Run: headless pygame with SDL's dummy video driver; simulated clock (each Clock.tick advances the game by its frame time, no real sleeping); random seed 0; keys injected as events and as key.get_pressed() state; no mouse input.
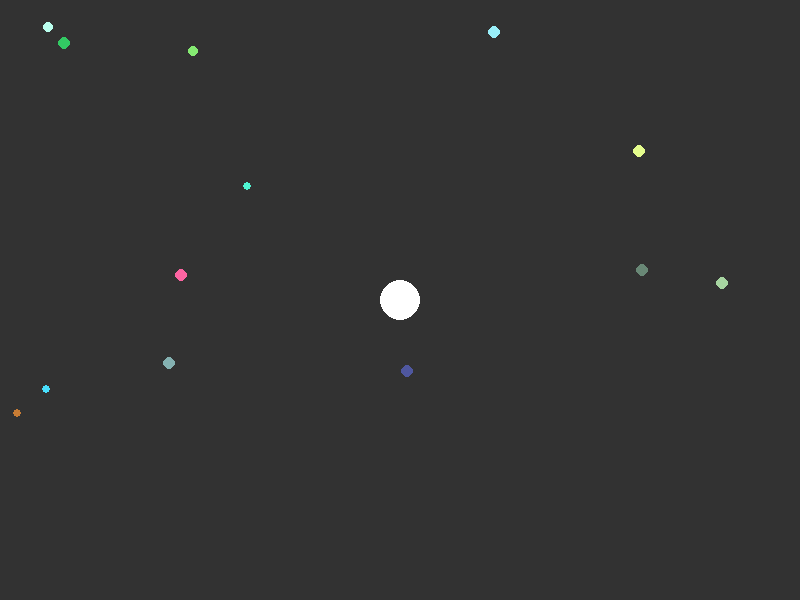
Frame 1 of 4 · flips 1–60 · no input
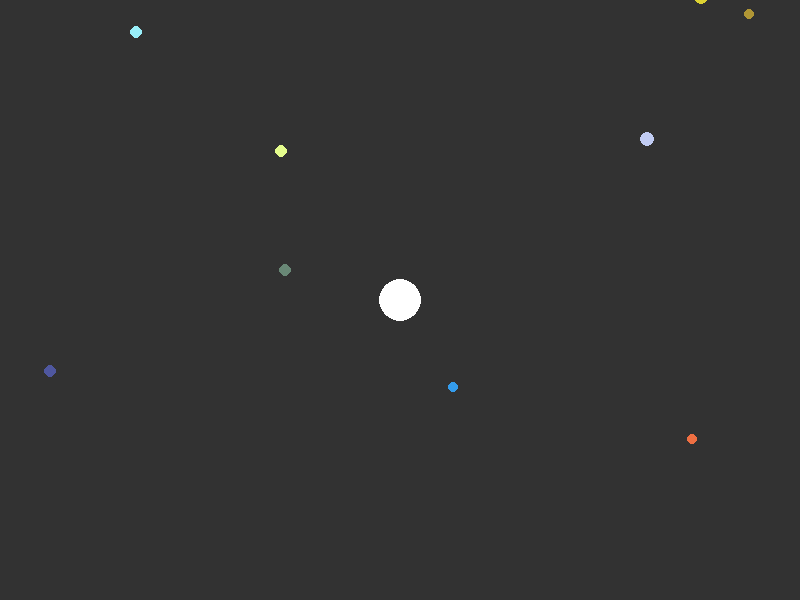
Frame 2 of 4 · flips 61–180 · tapped SPACE, RETURN · held RIGHT (→), D
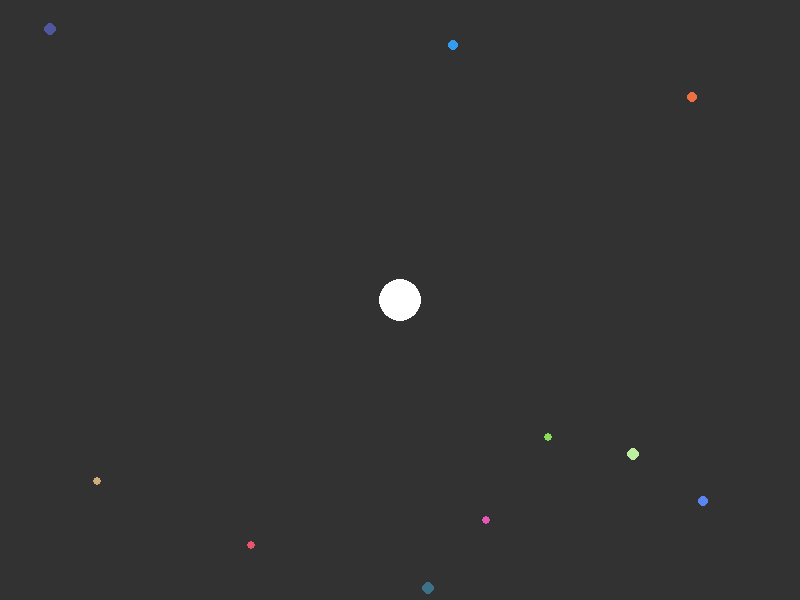
Frame 3 of 4 · flips 181–300 · held DOWN (↓), S
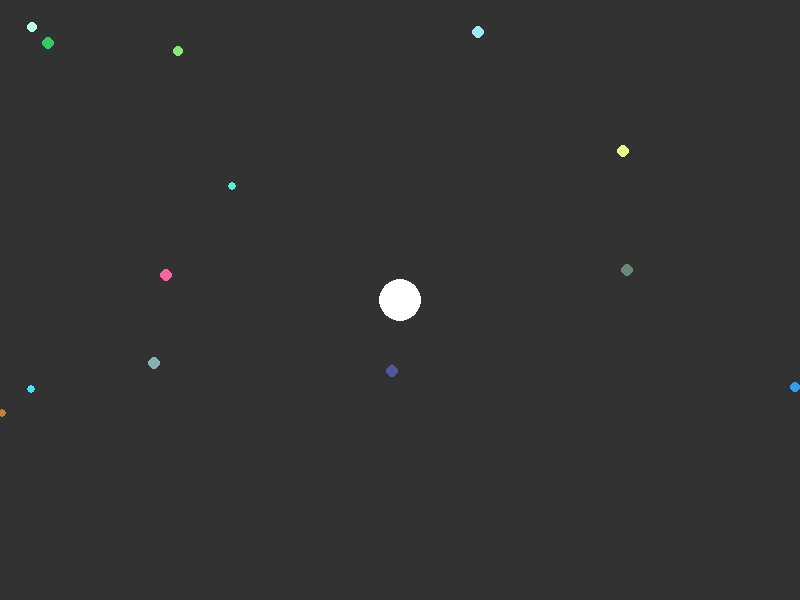
Frame 4 of 4 · flips 301–420 · held LEFT (←), A, UP (↑), W

The pygame program that drew these frames:

import pygame
import random
import math

# Initialize Pygame
pygame.init()
pygame.font.init()

# Screen / viewport dimensions
SCREEN_WIDTH = 800
SCREEN_HEIGHT = 600
screen = pygame.display.set_mode((SCREEN_WIDTH, SCREEN_HEIGHT))
pygame.display.set_caption("AI Blob Eating")

# Clock for frame rate
clock = pygame.time.Clock()

# Map size (larger than the viewport)
MAP_SIZE = 3000

# Player attributes
player_x = MAP_SIZE / 2
player_y = MAP_SIZE / 2
player_radius = 20
player_color = (255, 255, 255)  # white
player_speed = 3.0
player_label = "Joe"

# Generate collectible blobs
BLOB_COUNT = 200
blobs = []
for _ in range(BLOB_COUNT):
    bx = random.uniform(0, MAP_SIZE)
    by = random.uniform(0, MAP_SIZE)
    br = random.uniform(4, 8)
    bc = (random.randint(50, 255), random.randint(50, 255), random.randint(50, 255))
    blobs.append([bx, by, br, bc])

# Movement keys state
move_up = move_down = move_left = move_right = False

running = True
while running:
    clock.tick(60)  # Target 60 fps

    for event in pygame.event.get():
        if event.type == pygame.QUIT:
            running = False
        elif event.type == pygame.KEYDOWN:
            if event.key in (pygame.K_w, pygame.K_UP):
                move_up = True
            if event.key in (pygame.K_s, pygame.K_DOWN):
                move_down = True
            if event.key in (pygame.K_a, pygame.K_LEFT):
                move_left = True
            if event.key in (pygame.K_d, pygame.K_RIGHT):
                move_right = True
        elif event.type == pygame.KEYUP:
            if event.key in (pygame.K_w, pygame.K_UP):
                move_up = False
            if event.key in (pygame.K_s, pygame.K_DOWN):
                move_down = False
            if event.key in (pygame.K_a, pygame.K_LEFT):
                move_left = False
            if event.key in (pygame.K_d, pygame.K_RIGHT):
                move_right = False

    # Move the player
    dx = dy = 0
    if move_up:
        dy -= player_speed * (20 / player_radius)  # Slow down as player grows
    if move_down:
        dy += player_speed * (20 / player_radius)
    if move_left:
        dx -= player_speed * (20 / player_radius)
    if move_right:
        dx += player_speed * (20 / player_radius)

    # Update player position
    player_x += dx
    player_y += dy

    # Constrain player to map boundaries
    if player_x < player_radius:
        player_x = player_radius
    if player_y < player_radius:
        player_y = player_radius
    if player_x > MAP_SIZE - player_radius:
        player_x = MAP_SIZE - player_radius
    if player_y > MAP_SIZE - player_radius:
        player_y = MAP_SIZE - player_radius

    # Check collision with blobs
    # Distance-based collision for circles
    to_remove = []
    for i, blob in enumerate(blobs):
        bx, by, br, bc = blob
        dist = math.sqrt((player_x - bx)**2 + (player_y - by)**2)
        if dist < player_radius + br:
            # Eat the blob
            # Increase player's radius based on area
            player_area = math.pi * (player_radius**2)
            blob_area = math.pi * (br**2)
            new_area = player_area + blob_area
            player_radius = math.sqrt(new_area / math.pi)
            to_remove.append(i)

    # Remove eaten blobs
    for i in reversed(to_remove):
        del blobs[i]

    # DRAWING
    screen.fill((50, 50, 50))  # background

    # Calculate offsets to center player
    offset_x = SCREEN_WIDTH / 2 - player_x
    offset_y = SCREEN_HEIGHT / 2 - player_y

    # Draw map boundary (optional visualization)
    # Just draw a large rectangle representing the map boundary
    boundary_color = (100, 100, 100)
    pygame.draw.rect(screen, boundary_color, (offset_x, offset_y, MAP_SIZE, MAP_SIZE), 2)

    # Draw blobs
    for (bx, by, br, bc) in blobs:
        pygame.draw.circle(screen, bc, (int(bx + offset_x), int(by + offset_y)), int(br))

    # Draw player
    pygame.draw.circle(screen, player_color, (int(SCREEN_WIDTH/2), int(SCREEN_HEIGHT/2)), int(player_radius))

    # Update display
    pygame.display.flip()

pygame.quit()
